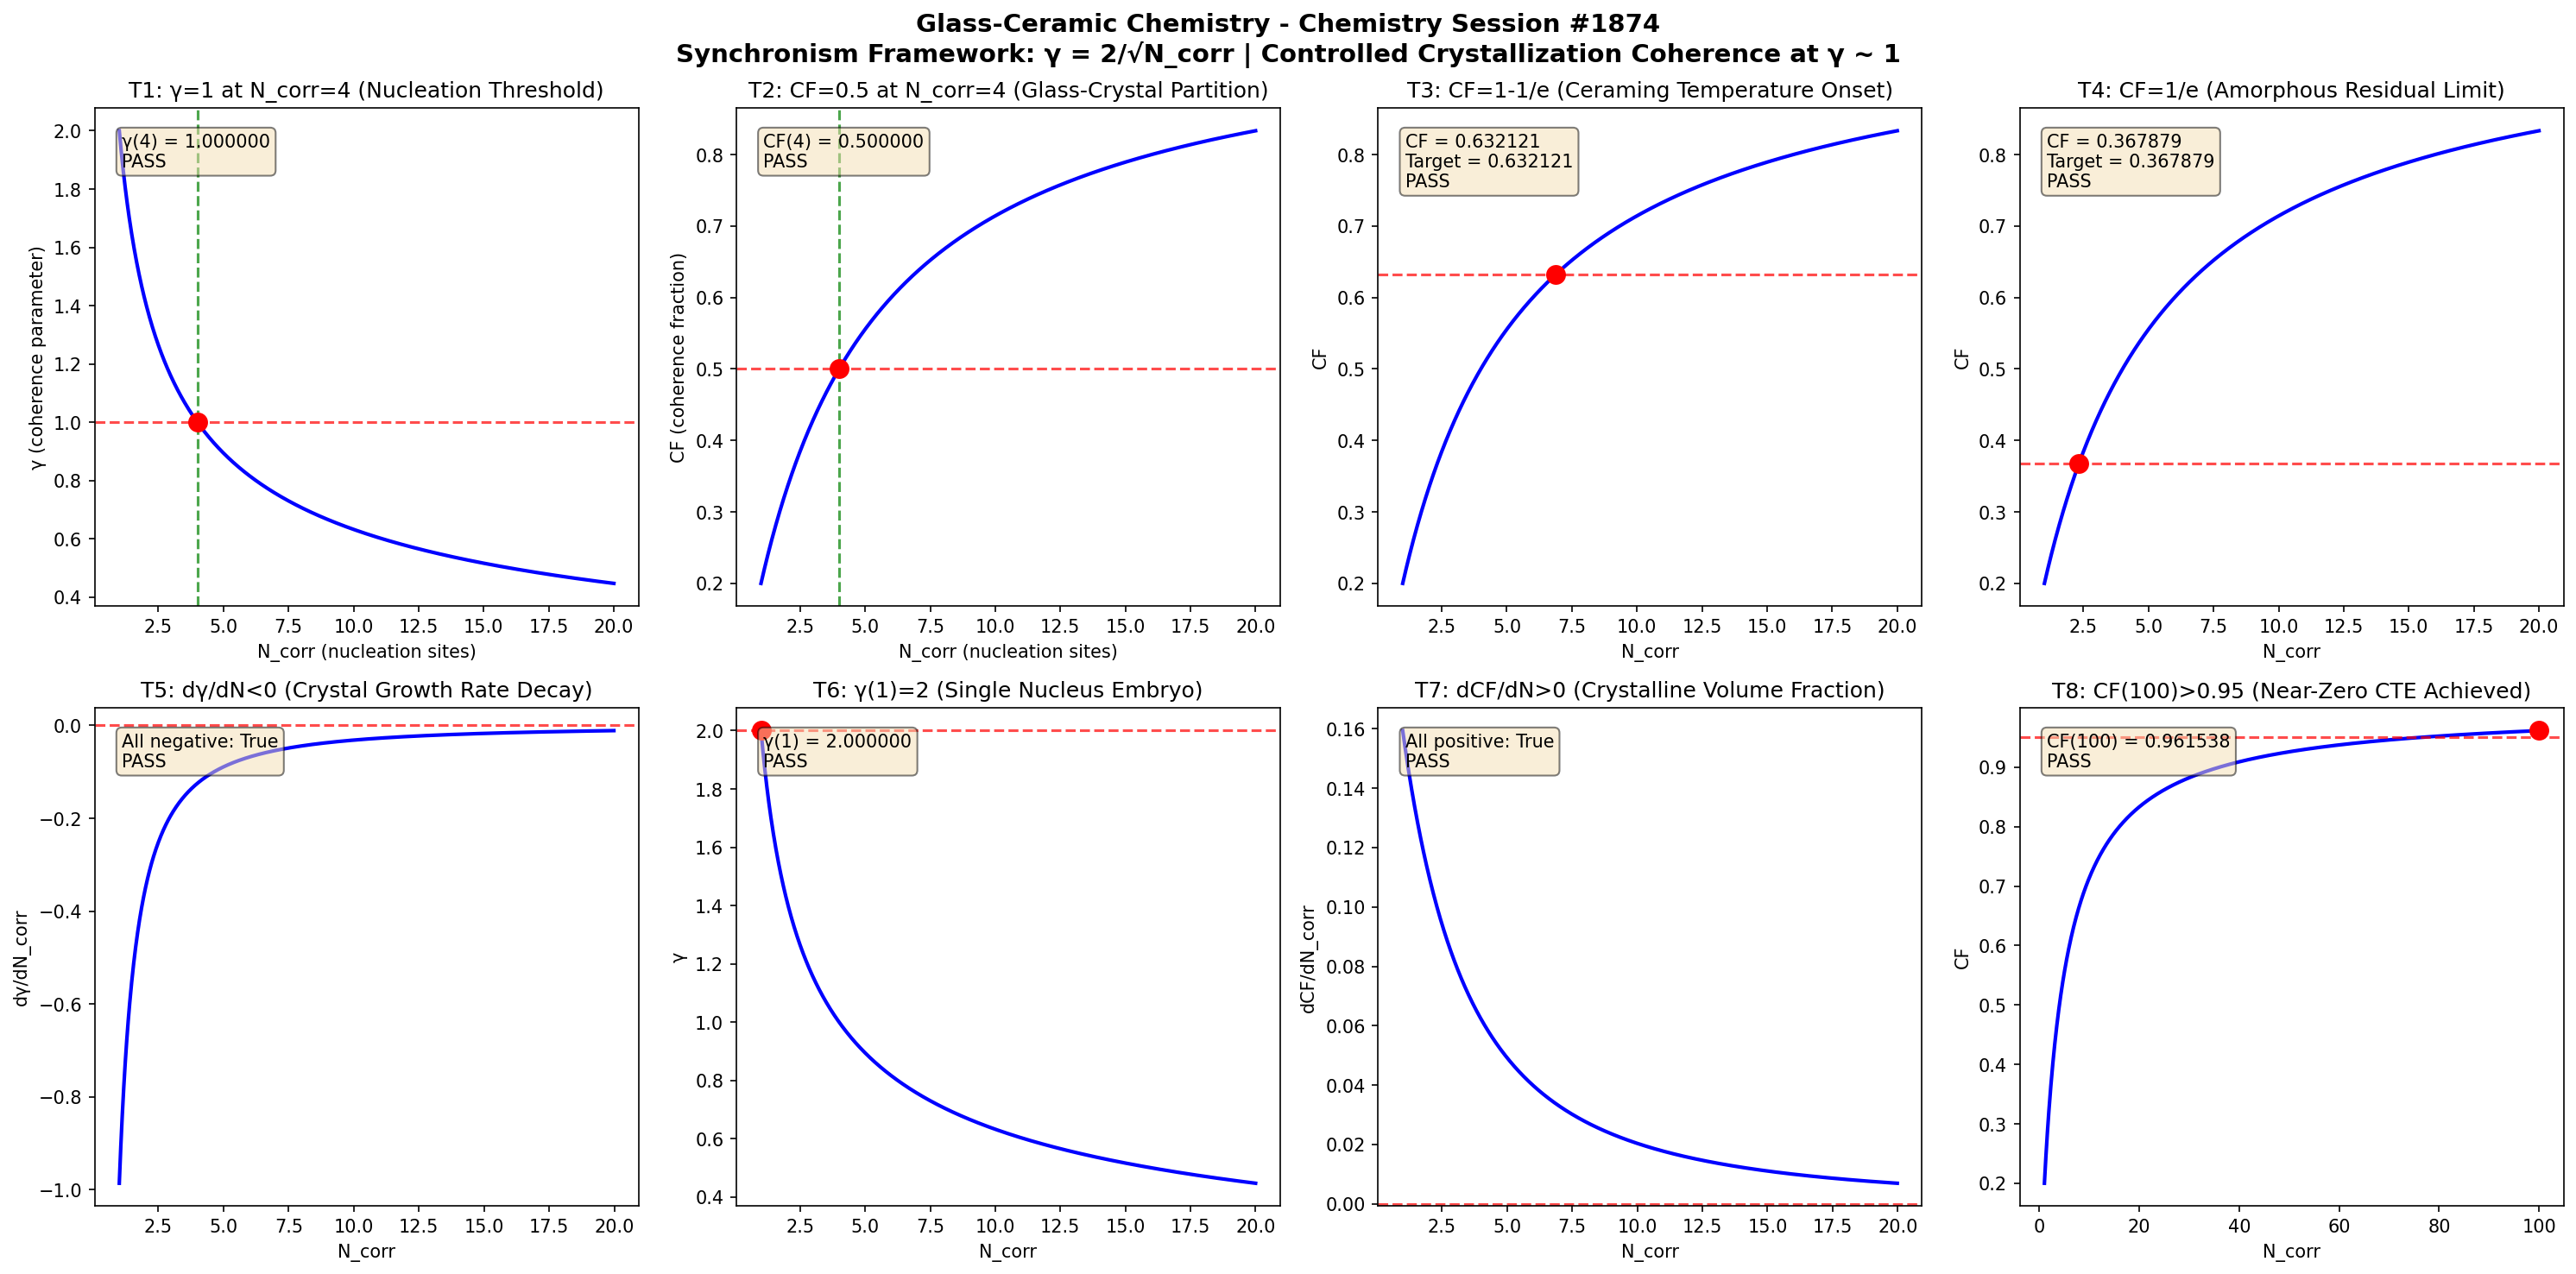

Reproduce this figure in Python.
import numpy as np
import matplotlib
matplotlib.use('Agg')
import matplotlib.pyplot as plt

def gamma(N_corr):
    return 2.0 / np.sqrt(N_corr)

def coherence_fraction(gamma_val):
    return 1.0 / (1.0 + gamma_val**2)

N_corr = np.linspace(1, 20, 1000)
g = gamma(N_corr)
cf = coherence_fraction(g)

fig, axes = plt.subplots(2, 4, figsize=(20, 10))
fig.suptitle('Glass-Ceramic Chemistry - Chemistry Session #1874\nSynchronism Framework: γ = 2/√N_corr | Controlled Crystallization Coherence at γ ~ 1', fontsize=14, fontweight='bold')

results = []

# Test 1: γ = 1 at N_corr = 4
ax = axes[0, 0]
n4 = 4.0
g4 = gamma(n4)
ax.plot(N_corr, g, 'b-', linewidth=2)
ax.axhline(y=1.0, color='r', linestyle='--', alpha=0.7)
ax.axvline(x=4.0, color='g', linestyle='--', alpha=0.7)
ax.plot(4.0, 1.0, 'ro', markersize=10)
ax.set_xlabel('N_corr (nucleation sites)')
ax.set_ylabel('γ (coherence parameter)')
ax.set_title('T1: γ=1 at N_corr=4 (Nucleation Threshold)')
t1 = abs(g4 - 1.0) < 1e-10
results.append(('T1: γ(4)=1', t1))
ax.text(0.05, 0.95, f'γ(4) = {g4:.6f}\n{"PASS" if t1 else "FAIL"}', transform=ax.transAxes, verticalalignment='top', bbox=dict(boxstyle='round', facecolor='wheat', alpha=0.5))

# Test 2: CF = 0.5 at N_corr = 4
ax = axes[0, 1]
cf4 = coherence_fraction(g4)
ax.plot(N_corr, cf, 'b-', linewidth=2)
ax.axhline(y=0.5, color='r', linestyle='--', alpha=0.7)
ax.axvline(x=4.0, color='g', linestyle='--', alpha=0.7)
ax.plot(4.0, 0.5, 'ro', markersize=10)
ax.set_xlabel('N_corr (nucleation sites)')
ax.set_ylabel('CF (coherence fraction)')
ax.set_title('T2: CF=0.5 at N_corr=4 (Glass-Crystal Partition)')
t2 = abs(cf4 - 0.5) < 1e-10
results.append(('T2: CF(4)=0.5', t2))
ax.text(0.05, 0.95, f'CF(4) = {cf4:.6f}\n{"PASS" if t2 else "FAIL"}', transform=ax.transAxes, verticalalignment='top', bbox=dict(boxstyle='round', facecolor='wheat', alpha=0.5))

# Test 3: CF → 1-1/e threshold
ax = axes[0, 2]
target_cf3 = 1 - 1/np.e
g_t3 = np.sqrt(1/target_cf3 - 1)
n_t3 = (2.0/g_t3)**2
cf_check3 = coherence_fraction(gamma(n_t3))
ax.plot(N_corr, cf, 'b-', linewidth=2)
ax.axhline(y=target_cf3, color='r', linestyle='--', alpha=0.7)
ax.plot(n_t3, target_cf3, 'ro', markersize=10)
ax.set_xlabel('N_corr')
ax.set_ylabel('CF')
ax.set_title('T3: CF=1-1/e (Ceraming Temperature Onset)')
t3 = abs(cf_check3 - target_cf3) < 1e-10
results.append(('T3: CF=1-1/e', t3))
ax.text(0.05, 0.95, f'CF = {cf_check3:.6f}\nTarget = {target_cf3:.6f}\n{"PASS" if t3 else "FAIL"}', transform=ax.transAxes, verticalalignment='top', bbox=dict(boxstyle='round', facecolor='wheat', alpha=0.5))

# Test 4: CF → 1/e threshold
ax = axes[0, 3]
target_cf4 = 1/np.e
g_t4 = np.sqrt(1/target_cf4 - 1)
n_t4 = (2.0/g_t4)**2
cf_check4 = coherence_fraction(gamma(n_t4))
ax.plot(N_corr, cf, 'b-', linewidth=2)
ax.axhline(y=target_cf4, color='r', linestyle='--', alpha=0.7)
ax.plot(n_t4, target_cf4, 'ro', markersize=10)
ax.set_xlabel('N_corr')
ax.set_ylabel('CF')
ax.set_title('T4: CF=1/e (Amorphous Residual Limit)')
t4 = abs(cf_check4 - target_cf4) < 1e-10
results.append(('T4: CF=1/e', t4))
ax.text(0.05, 0.95, f'CF = {cf_check4:.6f}\nTarget = {target_cf4:.6f}\n{"PASS" if t4 else "FAIL"}', transform=ax.transAxes, verticalalignment='top', bbox=dict(boxstyle='round', facecolor='wheat', alpha=0.5))

# Test 5: dγ/dN < 0 (monotonic decrease)
ax = axes[1, 0]
dg = np.diff(g)
dn = np.diff(N_corr)
dgdn = dg/dn
ax.plot(N_corr[:-1], dgdn, 'b-', linewidth=2)
ax.axhline(y=0, color='r', linestyle='--', alpha=0.7)
ax.set_xlabel('N_corr')
ax.set_ylabel('dγ/dN_corr')
ax.set_title('T5: dγ/dN<0 (Crystal Growth Rate Decay)')
t5 = np.all(dgdn < 0)
results.append(('T5: dγ/dN<0', t5))
ax.text(0.05, 0.95, f'All negative: {t5}\n{"PASS" if t5 else "FAIL"}', transform=ax.transAxes, verticalalignment='top', bbox=dict(boxstyle='round', facecolor='wheat', alpha=0.5))

# Test 6: γ(1) = 2
ax = axes[1, 1]
g1 = gamma(1.0)
ax.plot(N_corr, g, 'b-', linewidth=2)
ax.plot(1.0, 2.0, 'ro', markersize=10)
ax.axhline(y=2.0, color='r', linestyle='--', alpha=0.7)
ax.set_xlabel('N_corr')
ax.set_ylabel('γ')
ax.set_title('T6: γ(1)=2 (Single Nucleus Embryo)')
t6 = abs(g1 - 2.0) < 1e-10
results.append(('T6: γ(1)=2', t6))
ax.text(0.05, 0.95, f'γ(1) = {g1:.6f}\n{"PASS" if t6 else "FAIL"}', transform=ax.transAxes, verticalalignment='top', bbox=dict(boxstyle='round', facecolor='wheat', alpha=0.5))

# Test 7: dCF/dN > 0 (monotonic increase)
ax = axes[1, 2]
dcf = np.diff(cf)
dcfdn = dcf/dn
ax.plot(N_corr[:-1], dcfdn, 'b-', linewidth=2)
ax.axhline(y=0, color='r', linestyle='--', alpha=0.7)
ax.set_xlabel('N_corr')
ax.set_ylabel('dCF/dN_corr')
ax.set_title('T7: dCF/dN>0 (Crystalline Volume Fraction)')
t7 = np.all(dcfdn > 0)
results.append(('T7: dCF/dN>0', t7))
ax.text(0.05, 0.95, f'All positive: {t7}\n{"PASS" if t7 else "FAIL"}', transform=ax.transAxes, verticalalignment='top', bbox=dict(boxstyle='round', facecolor='wheat', alpha=0.5))

# Test 8: CF(100) > 0.95 (asymptotic)
ax = axes[1, 3]
N_large = np.linspace(1, 100, 1000)
g_large = gamma(N_large)
cf_large = coherence_fraction(g_large)
cf100 = coherence_fraction(gamma(100.0))
ax.plot(N_large, cf_large, 'b-', linewidth=2)
ax.axhline(y=0.95, color='r', linestyle='--', alpha=0.7)
ax.plot(100.0, cf100, 'ro', markersize=10)
ax.set_xlabel('N_corr')
ax.set_ylabel('CF')
ax.set_title('T8: CF(100)>0.95 (Near-Zero CTE Achieved)')
t8 = cf100 > 0.95
results.append(('T8: CF(100)>0.95', t8))
ax.text(0.05, 0.95, f'CF(100) = {cf100:.6f}\n{"PASS" if t8 else "FAIL"}', transform=ax.transAxes, verticalalignment='top', bbox=dict(boxstyle='round', facecolor='wheat', alpha=0.5))

plt.tight_layout()
plt.savefig('/mnt/c/exe/projects/ai-agents/Synchronism/simulations/chemistry/glass_ceramic_chemistry_coherence_s1874.png', dpi=150, bbox_inches='tight')
plt.close()

print(f"\n{'='*60}")
print(f"GLASS-CERAMIC CHEMISTRY SESSION #1874 - VALIDATION RESULTS")
print(f"{'='*60}")
all_pass = all(r[1] for r in results)
for name, passed in results:
    print(f"  {name}: {'PASS' if passed else 'FAIL'}")
print(f"{'='*60}")
print(f"  OVERALL: {'ALL 8 TESTS PASSED' if all_pass else 'SOME TESTS FAILED'}")
print(f"{'='*60}")
